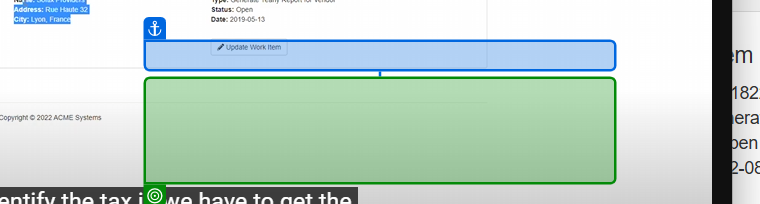
Task: Generate-Yearly-Report-_-Performer : Consumed dispatched-queue to generate yearly report and update the status
Workflow: System1_GetClientDetails

Step 1: get-text from the paragraph 'IT754893                              In Advantage Technologies                              Via del Colosseo                              Roma, Italy                 ...' in window 'ACME System 1 - Work Items' (msedge.exe)
